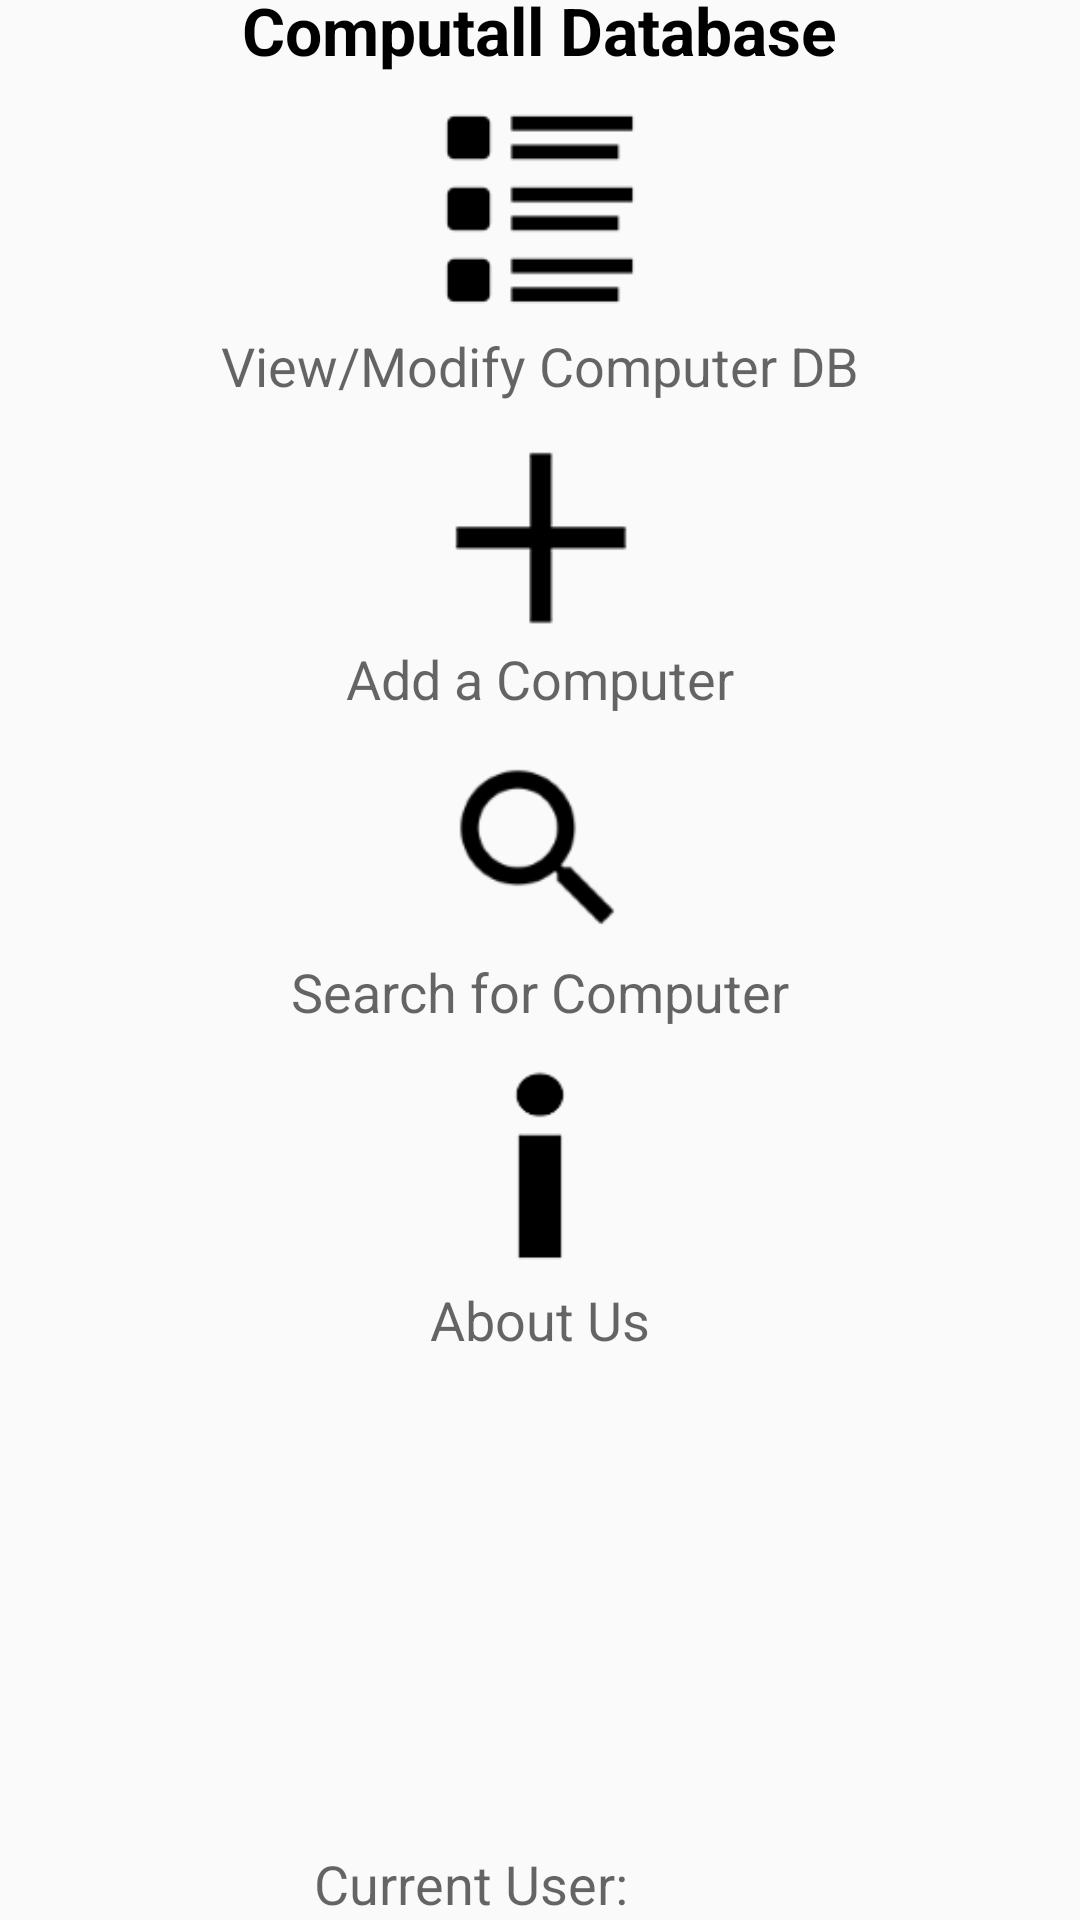

Produce the Android XML layout that renders to this screen, including the resource entries it uses.
<!-- AndroidManifest.xml: application theme AppTheme -->
<!-- res/layout/activity_choose_screen.xml -->
<?xml version="1.0" encoding="utf-8"?>
<android.support.design.widget.CoordinatorLayout xmlns:android="http://schemas.android.com/apk/res/android"
    xmlns:app="http://schemas.android.com/apk/res-auto"
    xmlns:tools="http://schemas.android.com/tools"
    android:layout_width="match_parent"
    android:layout_height="match_parent"
    android:fitsSystemWindows="true"
    tools:context=".choose.Choose">





        <include layout="@layout/choose" />







</android.support.design.widget.CoordinatorLayout>
<!-- res/layout/choose.xml (included above) -->
<?xml version="1.0" encoding="utf-8"?>
<RelativeLayout xmlns:android="http://schemas.android.com/apk/res/android"
    xmlns:app="http://schemas.android.com/apk/res-auto"
    xmlns:tools="http://schemas.android.com/tools"
    android:layout_width="match_parent"
    android:layout_height="fill_parent"
    android:paddingBottom="@dimen/activity_vertical_margin"
    android:paddingLeft="@dimen/activity_horizontal_margin"
    android:paddingRight="@dimen/activity_horizontal_margin"
    android:paddingTop="@dimen/activity_vertical_margin"
    app:layout_behavior="@string/appbar_scrolling_view_behavior"
    tools:context=".choose.Choose"
    tools:showIn="@layout/activity_choose_screen"
    android:minHeight="1200px">


    <TextView
        android:id="@+id/databaseList"
        android:layout_width="wrap_content"
        android:layout_height="wrap_content"
        android:text="@string/WelcometoComputall"
        android:textAppearance="?android:attr/textAppearanceLarge"
        android:textColor="#000000"
        android:textStyle="bold"
        android:layout_alignParentTop="true"
        android:layout_centerHorizontal="true"
        android:layout_marginTop="-5dp" />
    <Button
        android:layout_width="50dp"
        android:layout_height="70dp"

        android:id="@+id/viewStock"
        android:onClick="chooseDBPressed"
        android:layout_marginTop="10dp"
        android:background="@drawable/imglistbutt2"
        android:layout_below="@+id/databaseList"
        android:layout_alignStart="@+id/pickPC"
        android:layout_alignEnd="@+id/pickPC" />

    <Button
        android:layout_width="70dp"
        android:layout_height="70dp"
        android:id="@+id/pickPC"

        android:background="@drawable/imgaddbutt2"
        android:onClick="choosePcPressed"
        android:layout_below="@+id/delDB"
        android:layout_alignStart="@+id/openSearch"
        android:layout_marginTop="10dp" />

    <TextView
        android:layout_width="wrap_content"
        android:layout_height="wrap_content"
        android:textAppearance="?android:attr/textAppearanceMedium"
        android:text="View/Modify Computer DB"
        android:id="@+id/delDB"
        android:layout_below="@+id/viewStock"
        android:layout_centerHorizontal="true"
        android:layout_marginTop="5dp" />

    <TextView
        android:layout_width="wrap_content"
        android:layout_height="wrap_content"
        android:textAppearance="?android:attr/textAppearanceMedium"
        android:text="Add a Computer"
        android:id="@+id/AddComp"
        android:layout_below="@+id/pickPC"
        android:layout_centerHorizontal="true" />

    <Button
        android:layout_width="70dp"
        android:layout_height="70dp"
        android:id="@+id/openSearch"
        android:onClick="chooseSearchPressed"
        android:background="@drawable/searchicon"
        android:layout_below="@+id/AddComp"
        android:layout_centerHorizontal="true"
        android:layout_marginTop="10dp" />

    <TextView
        android:layout_width="wrap_content"
        android:layout_height="wrap_content"
        android:textAppearance="?android:attr/textAppearanceMedium"
        android:text="Search for Computer"
        android:id="@+id/textView2"
        android:layout_below="@+id/openSearch"
        android:layout_centerHorizontal="true" />

    <Button
        android:layout_width="70dp"
        android:layout_height="70dp"
        android:id="@+id/openAbout"
        android:background="@drawable/imgaboutbutt2"
        android:onClick="chooseAboutPressed"
        android:layout_below="@+id/textView2"
        android:layout_centerHorizontal="true"
        android:layout_marginTop="10dp" />

    <TextView
        android:layout_width="wrap_content"
        android:layout_height="wrap_content"
        android:textAppearance="?android:attr/textAppearanceMedium"
        android:text="About Us"
        android:id="@+id/textView13"
        android:layout_below="@+id/openAbout"
        android:layout_centerHorizontal="true"
        android:layout_marginTop="5dp" />

    <TextView
        android:layout_width="wrap_content"
        android:layout_height="wrap_content"
        android:textAppearance="?android:attr/textAppearanceMedium"
        android:id="@+id/name"
        android:layout_alignParentBottom="true"
        android:layout_toEndOf="@+id/textView20" />

    <TextView
        android:layout_width="wrap_content"
        android:layout_height="wrap_content"
        android:textAppearance="?android:attr/textAppearanceMedium"
        android:text="Current User: "
        android:id="@+id/textView20"
        android:layout_alignBottom="@+id/name"
        android:layout_alignParentStart="true"
        android:layout_marginLeft="105dp" />

</RelativeLayout>
<!-- resources referenced by this layout -->
<resources>
  <!-- drawable imgaboutbutt2: png bitmap (drawable, 3842 bytes) -->
  <!-- drawable imgaddbutt2: png bitmap (drawable, 3333 bytes) -->
  <!-- drawable imglistbutt2: png bitmap (drawable, 3549 bytes) -->
  <!-- drawable searchicon: png bitmap (drawable, 2022 bytes) -->
  <string name="WelcometoComputall">Computall Database</string>
  <style name="AppTheme" parent="Theme.AppCompat.Light.DarkActionBar">
          <item name="colorPrimary">@color/colorPrimary</item>
          <item name="colorPrimaryDark">@color/colorPrimaryDark</item>
          <item name="colorAccent">@color/colorAccent</item>
          <item name="android:spinnerDropDownItemStyle">@style/SpinnerGoesOrange</item>
          <item name="android:actionBarStyle">@style/MyActionBar</item>
          <item name="actionBarStyle">@style/MyActionBar</item>
      </style>
  <color name="colorPrimary">#0099ff</color>
  <color name="colorPrimaryDark">#001f4d</color>
  <color name="colorAccent">#0047b3</color>
  <style name="SpinnerGoesOrange" parent="@android:style/Widget.Holo.DropDownItem.Spinner">
          <item name="android:textColor">@color/tool</item>
          <item name="android:textSize">18sp</item>
      </style>
  <style name="MyActionBar" parent="@style/Widget.AppCompat.ActionBar">
          <item name="android:background">@color/colorPrimary</item>
          <item name="android:icon">@drawable/icon</item>
          <item name="background">@color/colorPrimary</item>
      </style>
  <color name="tool">#000000</color>
  <!-- drawable icon: png bitmap (drawable, 354 bytes) -->
</resources>
